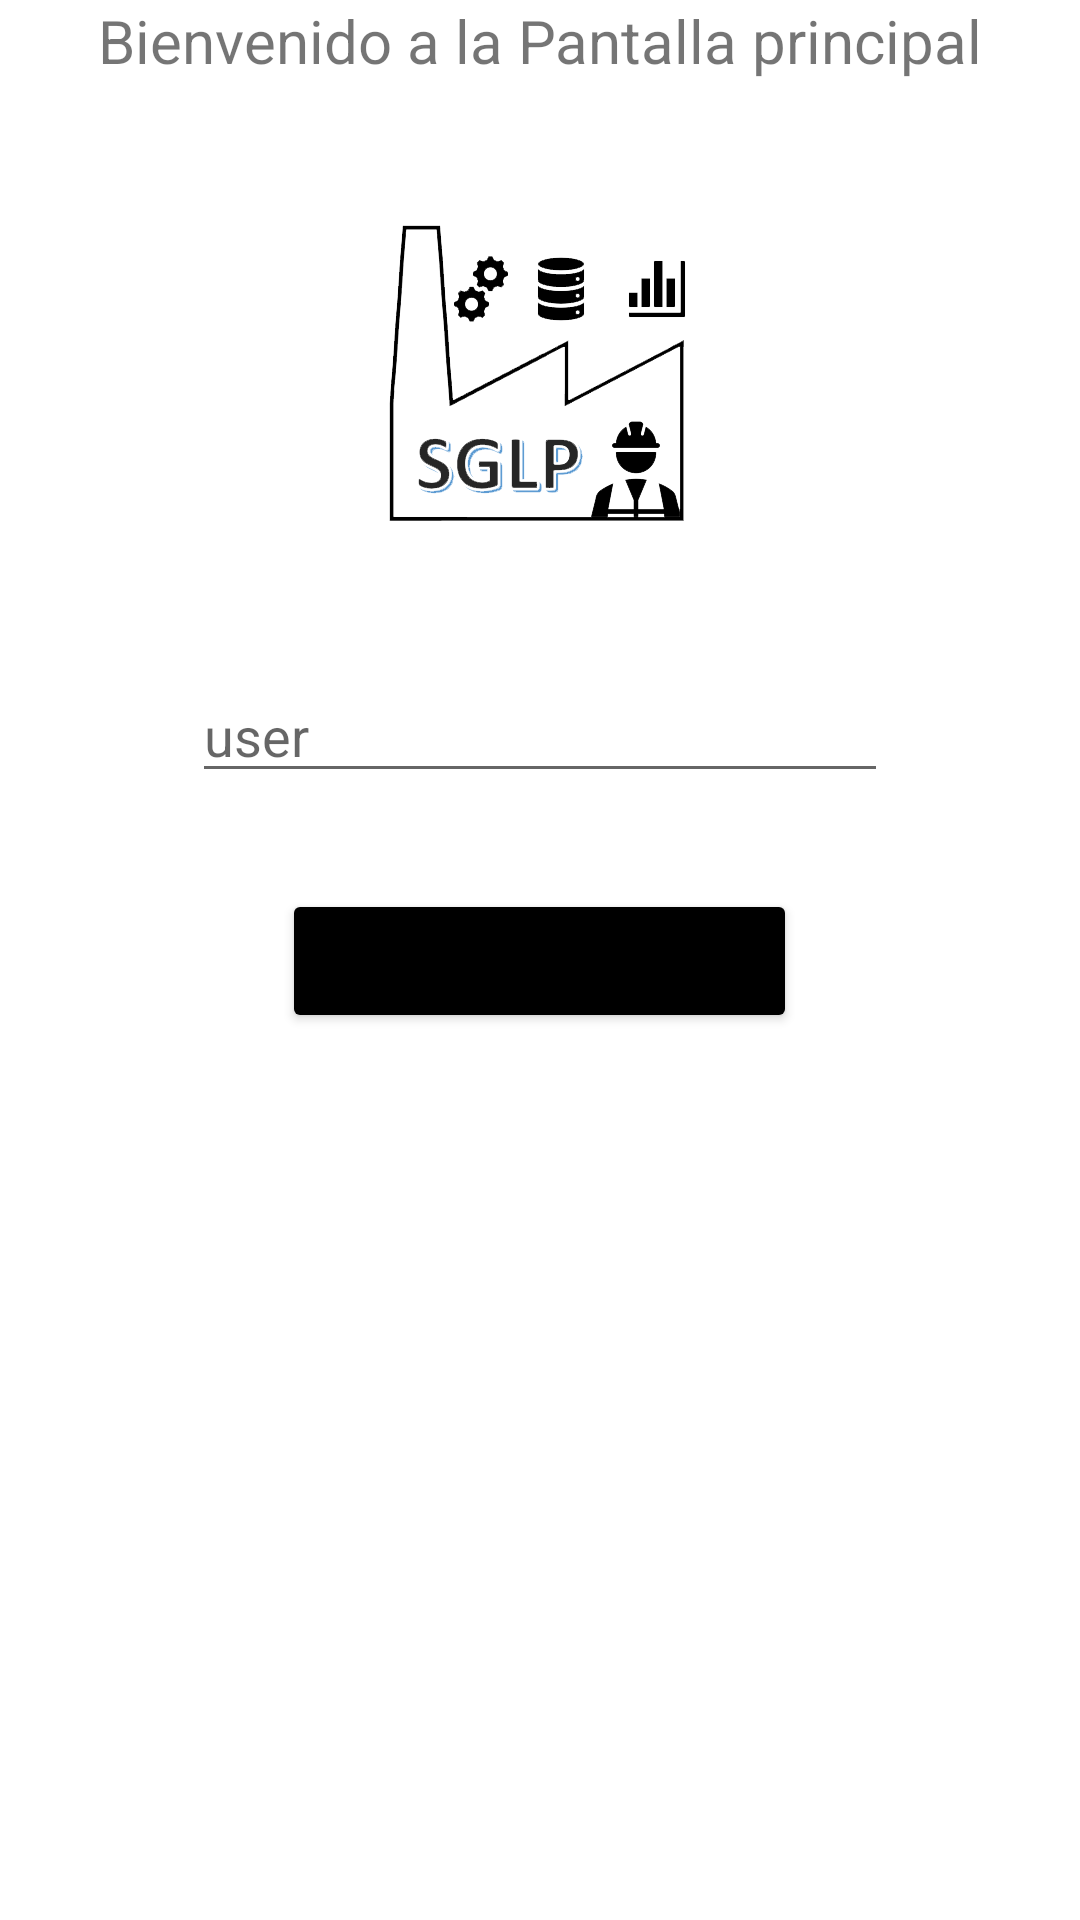

Reconstruct the res/layout file that produces this screen, plus the resources it refers to.
<!-- AndroidManifest.xml: application theme Theme.LoginProshecto -->
<!-- res/layout/activity_principal.xml -->
<?xml version="1.0" encoding="utf-8"?>

<LinearLayout xmlns:android="http://schemas.android.com/apk/res/android"
    xmlns:app="http://schemas.android.com/apk/res-auto"
    xmlns:tools="http://schemas.android.com/tools"
    android:layout_width="match_parent"
    android:layout_height="match_parent"
    android:orientation="vertical"
    tools:context=".Principal">

    <TextView
        android:layout_width="match_parent"
        android:layout_height="wrap_content"
        android:text="Bienvenido a la Pantalla principal"
        android:textSize="20dp"
        android:textAlignment="center"
        />

    <ImageView
        android:layout_width="match_parent"
        android:layout_height="wrap_content"
        android:layout_marginTop="32dp"
        app:srcCompat="@mipmap/pic1" />

    <EditText
        android:layout_width="match_parent"
        android:layout_height="wrap_content"
        android:hint="user"
        android:layout_marginTop="32dp"
        android:layout_marginRight="64dp"
        android:layout_marginLeft="64dp"
        />

    <Button
        android:layout_width="wrap_content"
        android:layout_height="wrap_content"
        android:layout_gravity="center"
        android:layout_marginTop="32dp"
        android:text="Consultar usuarios"
        android:backgroundTint="@color/black"
        />
</LinearLayout>
<!-- resources referenced by this layout -->
<resources>
  <!-- mipmap pic1: png bitmap (mipmap-xxhdpi, 33585 bytes) -->
  <style name="Theme.LoginProshecto" parent="Theme.MaterialComponents.DayNight.DarkActionBar">
          
          <item name="colorPrimary">@color/white</item>
          <item name="colorPrimaryVariant">@color/white</item>
          <item name="colorOnPrimary">@color/white</item>
          
          <item name="colorSecondary">@color/teal_200</item>
          <item name="colorSecondaryVariant">@color/teal_700</item>
          <item name="colorOnSecondary">@color/black</item>
          
          <item name="android:statusBarColor" tools:targetApi="l">?attr/colorPrimaryVariant</item>
          
      </style>
  <!-- not gathered from this repository: default colours our renderer supplied (Android Studio template values) -->
  <color name="teal_200">#FF03DAC5</color>
  <color name="teal_700">#FF018786</color>
  <color name="black">#FF000000</color>
  <color name="white">#FFFFFFFF</color>
</resources>
